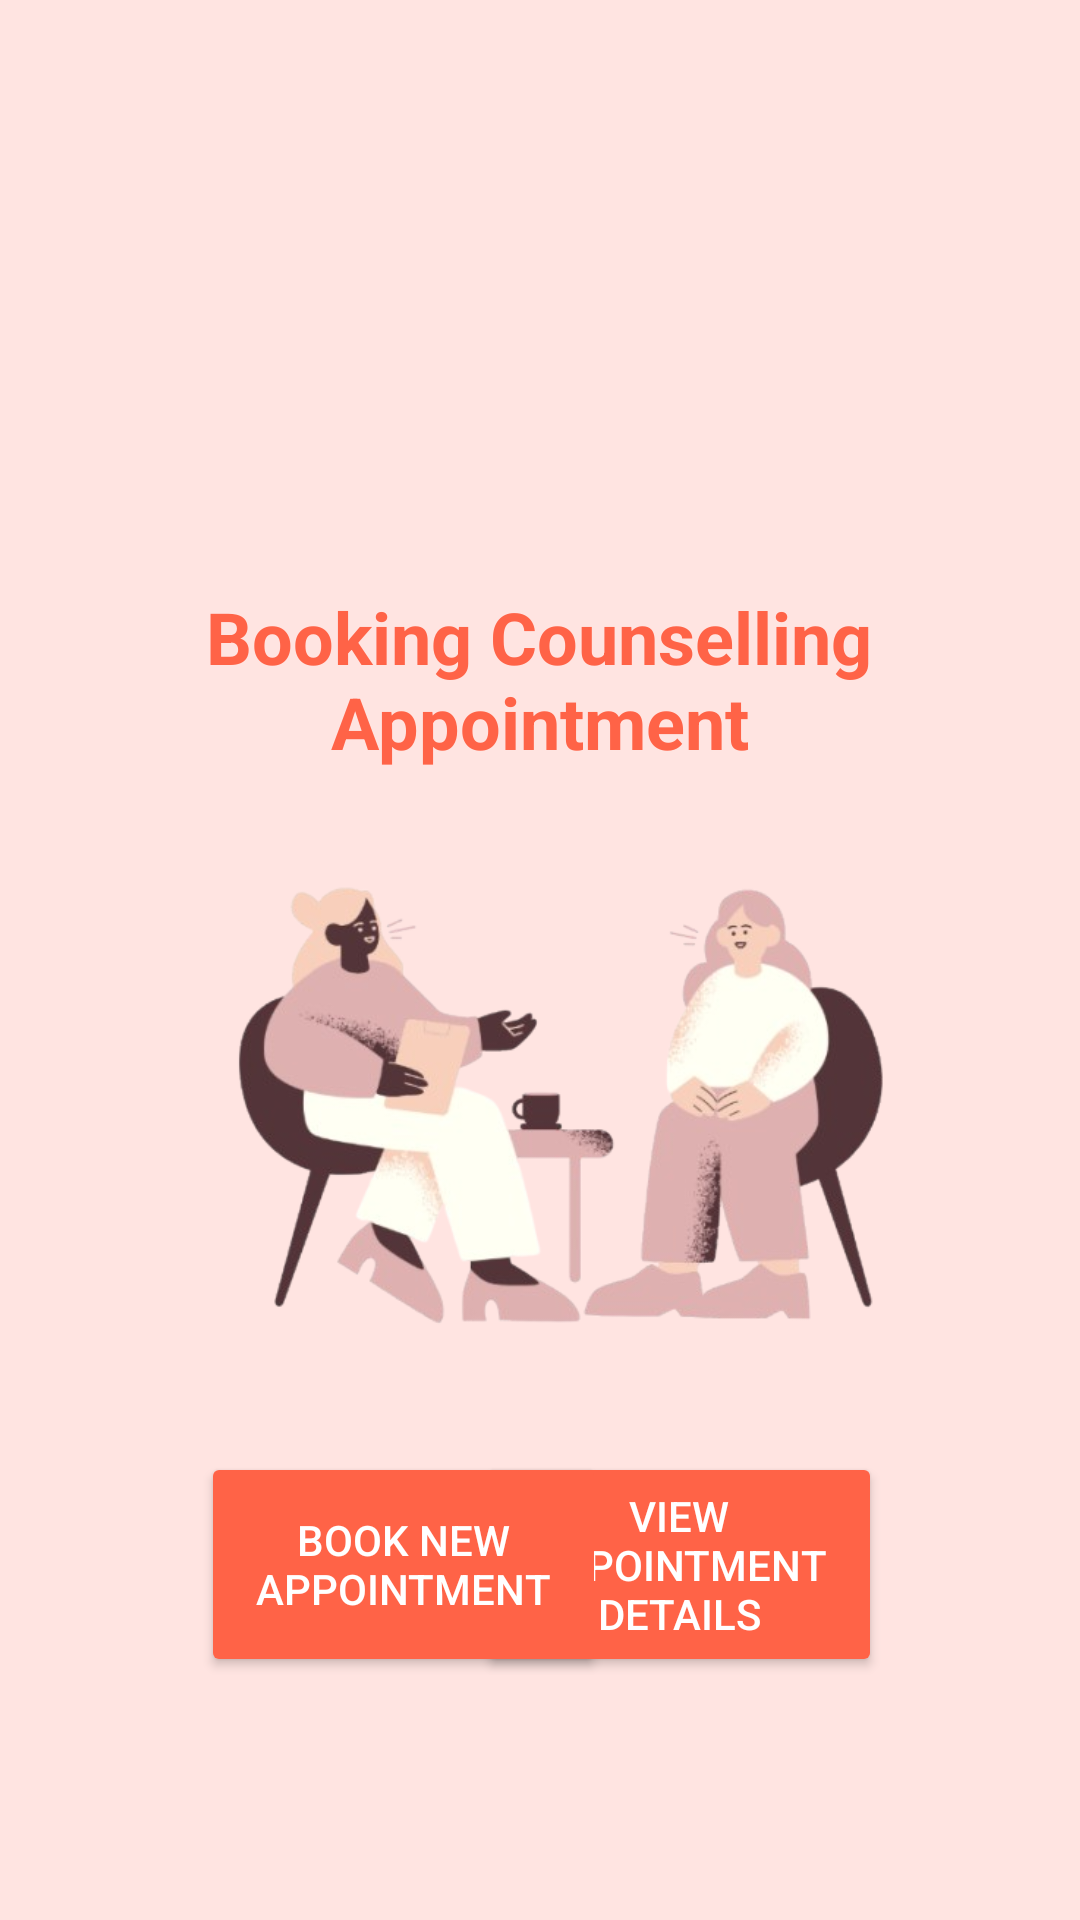

Android layout source for this screen:
<!-- AndroidManifest.xml: application theme Theme.SISTERLYAPP -->
<!-- res/layout/activity_initial_appointment.xml -->
<?xml version="1.0" encoding="utf-8"?>
<androidx.constraintlayout.widget.ConstraintLayout xmlns:android="http://schemas.android.com/apk/res/android"
    xmlns:app="http://schemas.android.com/apk/res-auto"
    xmlns:tools="http://schemas.android.com/tools"
    android:layout_width="match_parent"
    android:layout_height="match_parent"
    android:background="#FFE4E1"
    android:orientation="vertical"
    android:padding="16dp">

    <ImageView
        android:id="@+id/imageView3"
        android:layout_width="415dp"
        android:layout_height="139dp"
        android:layout_marginBottom="612dp"
        app:layout_constraintBottom_toBottomOf="parent"
        app:layout_constraintEnd_toEndOf="parent"
        app:layout_constraintStart_toStartOf="parent"
        app:srcCompat="@drawable/shape2" />

    <TextView
        android:id="@+id/tvAppointment"
        android:layout_width="250dp"
        android:layout_height="wrap_content"
        android:layout_marginTop="180dp"
        android:gravity="center"
        android:text="Booking Counselling Appointment"
        android:textColor="#FF6347"
        android:textSize="24sp"
        android:textStyle="bold"
        app:layout_constraintEnd_toEndOf="parent"
        app:layout_constraintHorizontal_bias="0.496"
        app:layout_constraintStart_toStartOf="parent"
        app:layout_constraintTop_toTopOf="parent" />

    <ImageView
        android:id="@+id/imageView4"
        android:layout_width="374dp"
        android:layout_height="212dp"
        android:layout_marginTop="252dp"
        app:layout_constraintEnd_toEndOf="parent"
        app:layout_constraintHorizontal_bias="0.4"
        app:layout_constraintStart_toStartOf="parent"
        app:layout_constraintTop_toTopOf="parent"
        app:srcCompat="@drawable/counselling" />

    <Button
        android:id="@+id/viewAppointmentDetailsButton"
        android:layout_width="135dp"
        android:layout_height="75dp"
        android:layout_marginStart="16dp"
        android:layout_marginTop="468dp"
        android:layout_marginEnd="50dp"
        android:backgroundTint="#FF6347"
        android:text="View Appointment Details"
        android:textColor="#FFFFFF"
        app:layout_constraintEnd_toEndOf="parent"
        app:layout_constraintHorizontal_bias="1.0"
        app:layout_constraintStart_toStartOf="parent"
        app:layout_constraintTop_toTopOf="parent" />

    <Button
        android:id="@+id/addAppointmentButton"
        android:layout_width="135dp"
        android:layout_height="75dp"
        android:layout_marginStart="50dp"
        android:layout_marginTop="468dp"
        android:layout_marginEnd="16dp"
        android:backgroundTint="#FF6347"
        android:text="Book New Appointment"
        android:textColor="#FFFFFF"
        app:layout_constraintEnd_toEndOf="parent"
        app:layout_constraintHorizontal_bias="0.009"
        app:layout_constraintStart_toStartOf="parent"
        app:layout_constraintTop_toTopOf="parent" />

    <ImageView
        android:id="@+id/imageView6"
        android:layout_width="match_parent"
        android:layout_height="wrap_content"
        android:layout_marginTop="568dp"
        app:layout_constraintEnd_toEndOf="parent"
        app:layout_constraintHorizontal_bias="0.0"
        app:layout_constraintStart_toStartOf="parent"
        app:layout_constraintTop_toTopOf="parent"
        app:srcCompat="@drawable/shapebottom" />

</androidx.constraintlayout.widget.ConstraintLayout>
<!-- resources referenced by this layout -->
<resources>
  <!-- drawable counselling: png bitmap (drawable, 122259 bytes) -->
  <!-- drawable shape2: png bitmap (drawable, 23528 bytes) -->
  <!-- drawable shapebottom: png bitmap (drawable, 19475 bytes) -->
  <style name="Theme.SISTERLYAPP" parent="Base.Theme.SISTERLYAPP" />
  <style name="Base.Theme.SISTERLYAPP" parent="Theme.Material3.DayNight.NoActionBar">
          
          
      </style>
</resources>
